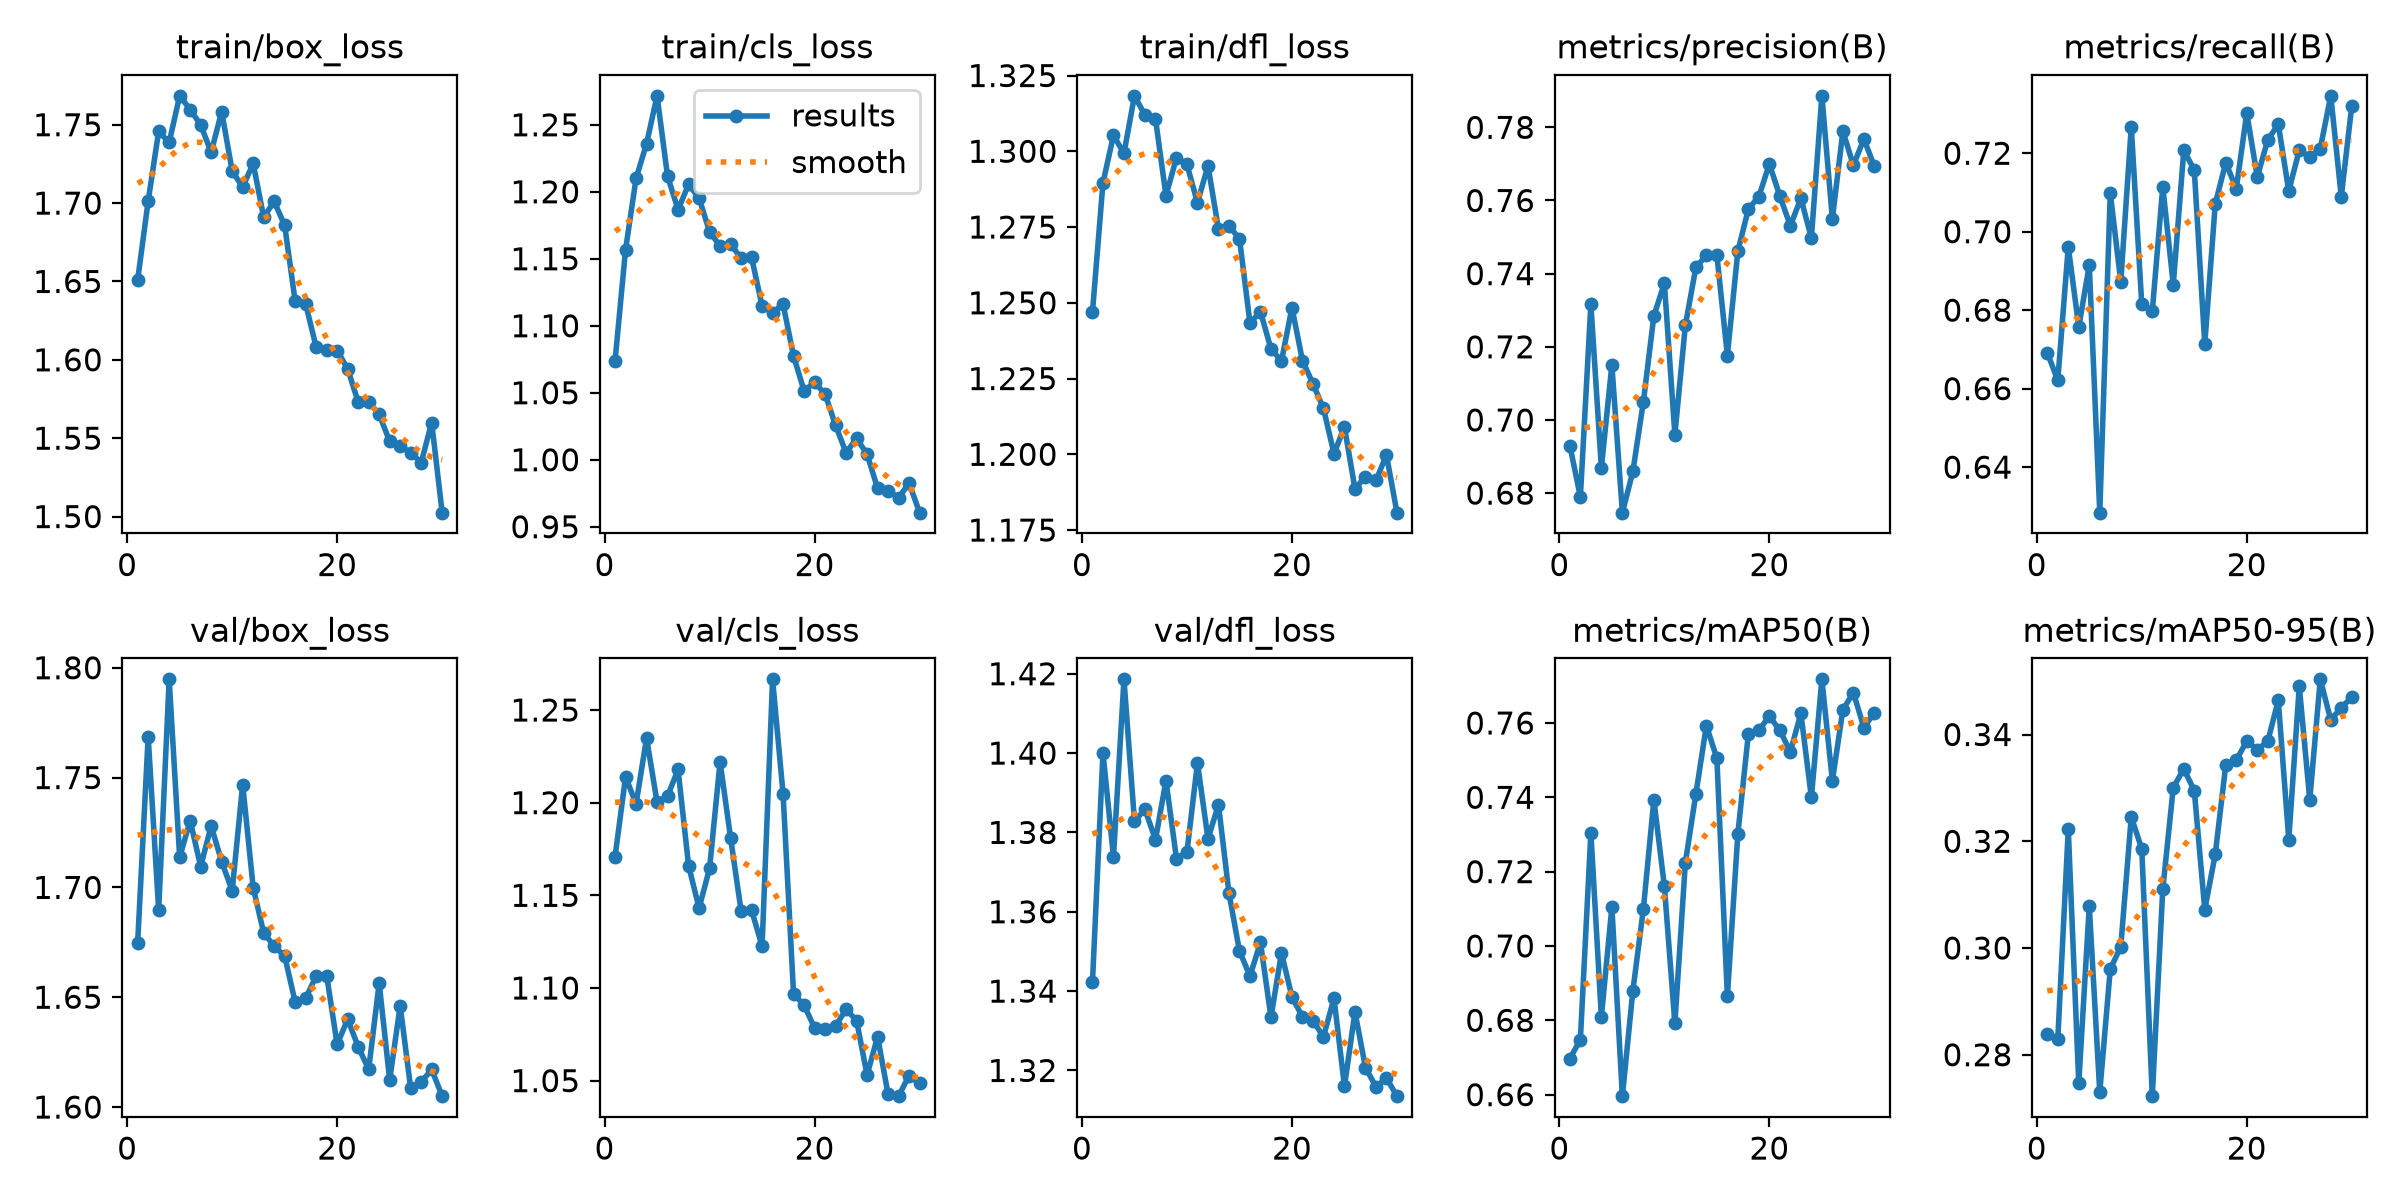

The data file committed next to this chart (first rows):
epoch, time, train/box_loss, train/cls_loss, train/dfl_loss, metrics/precision(B), metrics/recall(B), metrics/mAP50(B), metrics/mAP50-95(B), val/box_loss, val/cls_loss, val/dfl_loss, lr/pg0, lr/pg1, lr/pg2
1, 67.58, 1.651, 1.074, 1.247, 0.693, 0.6692, 0.6697, 0.284, 1.675, 1.171, 1.342, 0.0006652, 0.0006652, 0.0006652
2, 124.6, 1.701, 1.157, 1.29, 0.6789, 0.6621, 0.6748, 0.2829, 1.769, 1.214, 1.4, 0.001288, 0.001288, 0.001288
3, 179.9, 1.746, 1.21, 1.305, 0.7317, 0.6962, 0.7305, 0.3222, 1.69, 1.199, 1.374, 0.001867, 0.001867, 0.001867
4, 233.8, 1.739, 1.236, 1.299, 0.6869, 0.6757, 0.6809, 0.2746, 1.795, 1.235, 1.419, 0.001802, 0.001802, 0.001802
5, 288.3, 1.768, 1.272, 1.318, 0.715, 0.6915, 0.7105, 0.3079, 1.714, 1.2, 1.383, 0.001736, 0.001736, 0.001736
6, 342.6, 1.76, 1.212, 1.312, 0.6747, 0.6284, 0.6596, 0.273, 1.73, 1.204, 1.386, 0.00167, 0.00167, 0.00167
7, 397, 1.75, 1.187, 1.311, 0.6859, 0.7099, 0.688, 0.296, 1.71, 1.218, 1.378, 0.001604, 0.001604, 0.001604
8, 451.2, 1.732, 1.205, 1.285, 0.705, 0.6873, 0.71, 0.3002, 1.728, 1.166, 1.393, 0.001538, 0.001538, 0.001538
9, 505.5, 1.758, 1.195, 1.298, 0.7285, 0.7267, 0.7393, 0.3246, 1.712, 1.143, 1.373, 0.001472, 0.001472, 0.001472
10, 560.5, 1.72, 1.17, 1.296, 0.7374, 0.6815, 0.7161, 0.3186, 1.698, 1.165, 1.375, 0.001406, 0.001406, 0.001406
11, 616.2, 1.71, 1.159, 1.283, 0.696, 0.6797, 0.6791, 0.2722, 1.747, 1.222, 1.398, 0.00134, 0.00134, 0.00134
12, 674.5, 1.725, 1.161, 1.295, 0.7259, 0.7115, 0.7225, 0.311, 1.7, 1.181, 1.378, 0.001274, 0.001274, 0.001274
13, 731.2, 1.691, 1.15, 1.274, 0.7417, 0.6865, 0.7409, 0.3301, 1.679, 1.142, 1.387, 0.001208, 0.001208, 0.001208
14, 785.2, 1.701, 1.151, 1.275, 0.745, 0.7207, 0.7593, 0.3336, 1.673, 1.142, 1.365, 0.001142, 0.001142, 0.001142
15, 839.6, 1.686, 1.115, 1.271, 0.7451, 0.7157, 0.7505, 0.3295, 1.669, 1.123, 1.35, 0.001076, 0.001076, 0.001076
16, 912.9, 1.637, 1.11, 1.243, 0.7176, 0.6714, 0.6864, 0.3072, 1.648, 1.267, 1.344, 0.00101, 0.00101, 0.00101
17, 966.4, 1.636, 1.116, 1.247, 0.7462, 0.7071, 0.7302, 0.3176, 1.649, 1.205, 1.352, 0.000944, 0.000944, 0.000944
18, 1020, 1.608, 1.077, 1.235, 0.7577, 0.7176, 0.757, 0.3343, 1.66, 1.097, 1.333, 0.000878, 0.000878, 0.000878
19, 1073, 1.606, 1.051, 1.231, 0.7611, 0.711, 0.7581, 0.3352, 1.66, 1.091, 1.35, 0.000812, 0.000812, 0.000812
20, 1127, 1.606, 1.058, 1.248, 0.77, 0.7302, 0.7618, 0.3388, 1.628, 1.079, 1.339, 0.000746, 0.000746, 0.000746
21, 1181, 1.594, 1.049, 1.231, 0.7612, 0.714, 0.758, 0.3372, 1.64, 1.078, 1.333, 0.00068, 0.00068, 0.00068
22, 1235, 1.573, 1.026, 1.223, 0.7531, 0.7234, 0.7523, 0.3387, 1.627, 1.079, 1.333, 0.000614, 0.000614, 0.000614
23, 1288, 1.573, 1.005, 1.215, 0.7606, 0.7274, 0.7626, 0.3464, 1.617, 1.088, 1.329, 0.000548, 0.000548, 0.000548
24, 1342, 1.565, 1.016, 1.2, 0.7498, 0.7104, 0.74, 0.3203, 1.656, 1.082, 1.338, 0.000482, 0.000482, 0.000482
25, 1395, 1.548, 1.004, 1.209, 0.7886, 0.7208, 0.7717, 0.3491, 1.612, 1.053, 1.316, 0.000416, 0.000416, 0.000416
26, 1449, 1.545, 0.9787, 1.189, 0.755, 0.719, 0.7444, 0.3277, 1.646, 1.074, 1.335, 0.00035, 0.00035, 0.00035
27, 1502, 1.541, 0.977, 1.193, 0.779, 0.7212, 0.7635, 0.3503, 1.609, 1.043, 1.321, 0.000284, 0.000284, 0.000284
28, 1555, 1.534, 0.9714, 1.191, 0.7696, 0.7346, 0.7682, 0.3427, 1.611, 1.042, 1.316, 0.000218, 0.000218, 0.000218
29, 1609, 1.56, 0.9827, 1.2, 0.7768, 0.7089, 0.7587, 0.3451, 1.617, 1.053, 1.318, 0.000152, 0.000152, 0.000152
30, 1662, 1.502, 0.9605, 1.181, 0.7693, 0.732, 0.7628, 0.347, 1.605, 1.048, 1.314, 8.6e-05, 8.6e-05, 8.6e-05
